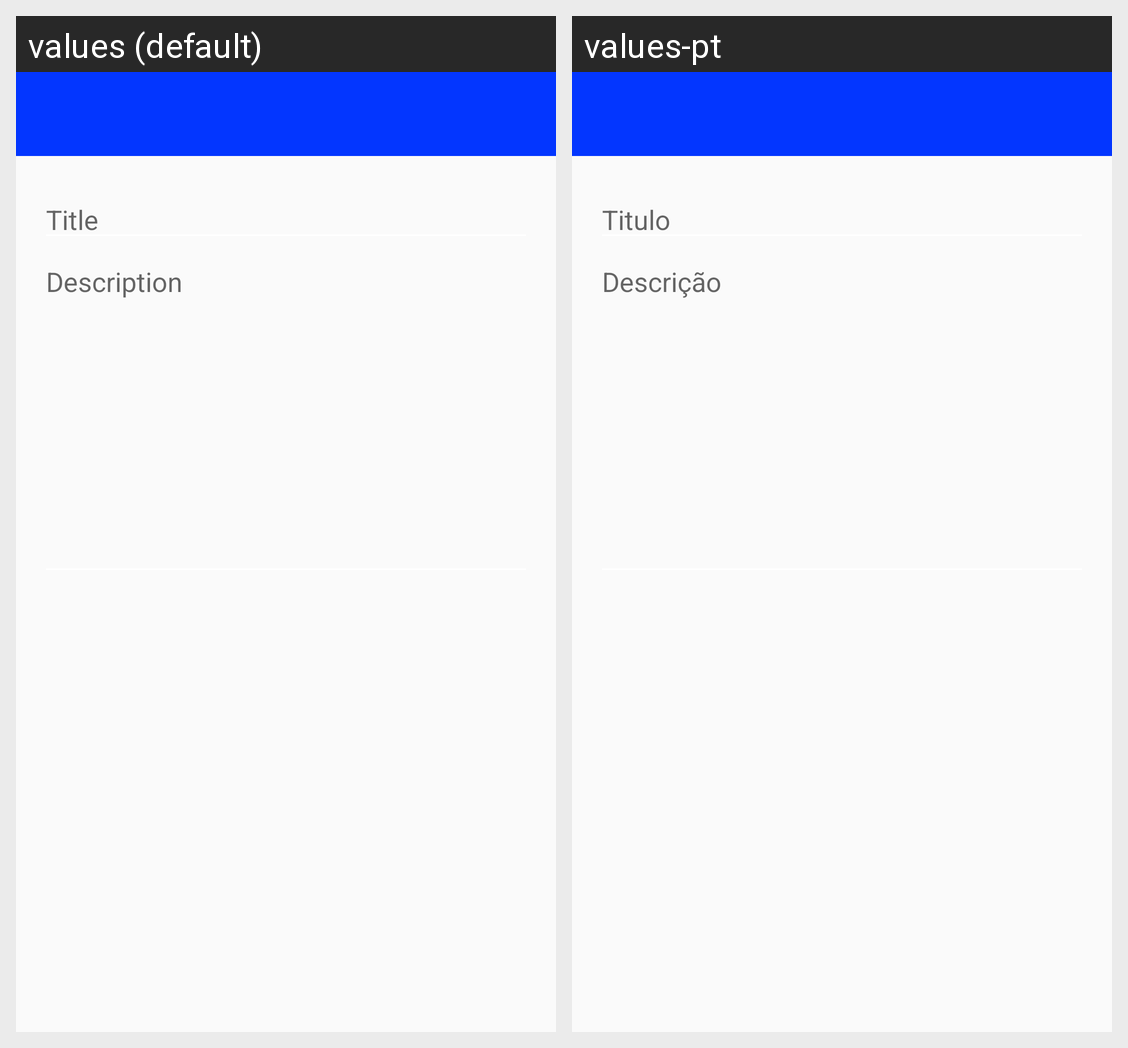

Locale-by-locale string values for the Android screen shown in this grid:
Android screen res/layout/activity_edit.xml rendered under 2 locales, left to right: values (default), values-pt. Device: Nexus 5 (rendered at 1080×1920; each locale shown at half size, 540×960, under a caption strip naming it); theme AppTheme.
Strings drawn on this screen, with the default value and each locale's value (text and hints the layout hard-codes, and strings that could not be matched under every locale, appear in the picture but are not listed):

title
  values: Title
  values-pt: Titulo

description
  values: Description
  values-pt: Descrição
